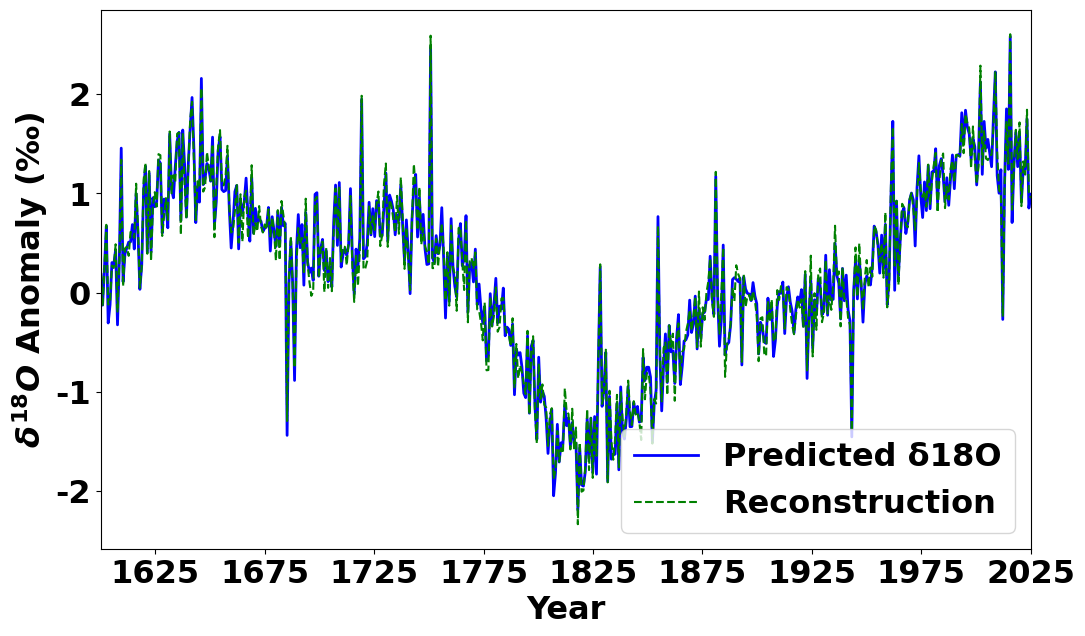

Write Python code to recreate this figure.
import numpy as np
import matplotlib.pyplot as plt

# Set font properties
plt.rcParams['font.family'] = 'Times New Roman'
plt.rcParams['font.weight'] = 'bold'
plt.rcParams['font.size'] = 23

# Generate synthetic data with strong fluctuations
x = np.linspace(1600, 2025, 500)  # Year range (1600 → 2025)
y_original = np.sin((x - 1600) / 50) + 0.5 * np.sin((x - 1600) / 20)

# Add noise and random spikes
random_spikes = np.random.choice([0, 1], size=len(x), p=[0.97, 0.03]) * np.random.uniform(-2, 2, len(x))
y_original += np.random.normal(0, 0.3, len(x)) + random_spikes

# Create RC reconstruction (slight variations)
y_rc = y_original + np.random.normal(0, 0.1, len(x))

# Create figure and axis
fig, ax = plt.subplots(figsize=(12, 7))

# Plot the data with new colors
ax.plot(x, y_original, 'b-', linewidth=2, label='Predicted δ18O')  # Blue solid line
ax.plot(x, y_rc, 'g--', linewidth=1.5, label='Reconstruction')  # Green dashed line

# Labels
ax.set_xlabel("Year", fontweight='bold')  # X-axis label
ax.set_ylabel('$\delta^{18}O$ Anomaly (‰)',fontweight='semibold')  # Y-axis label

# Reverse x-axis (2025 → 1600)
ax.set_xlim(2025, 1600)  # Explicitly set limits
ax.invert_xaxis()  # Ensure correct direction

# Set x-ticks (every 50 years)
ax.set_xticks(np.arange(1625, 2026, 50))

# Grid and vertical lines
# ax.grid(True, which='both', linestyle='--', alpha=0.5)

# Legend with a semi-transparent background
legend = ax.legend(loc='lower right', frameon=True)
legend.get_frame().set_alpha(0.8)

# Display the plot
plt.show()
